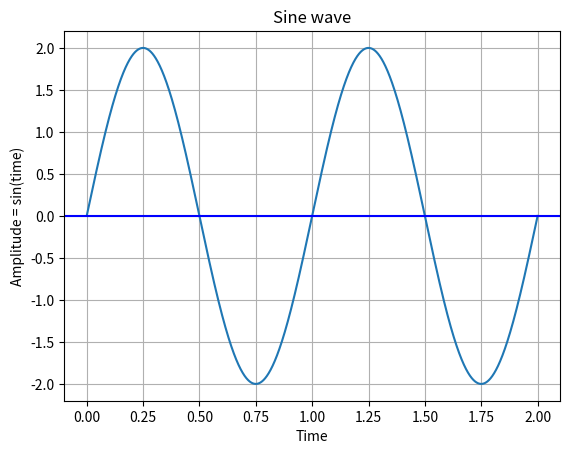

This figure's Python source:
import numpy as np
import matplotlib.pyplot as plt

amplitude = 2 
frequency = 1
signal_lenght = 2
points = np.linspace(0, signal_lenght, num= signal_lenght * 2000)
signal = amplitude * np.sin(2*np.pi*points*frequency)

plt.plot(points, signal)
plt.axhline(y=0, color='blue')
plt.title('Sine wave')
plt.xlabel('Time')
plt.ylabel('Amplitude = sin(time)')
plt.grid(True, which='both')

plt.show()

# python sg.py